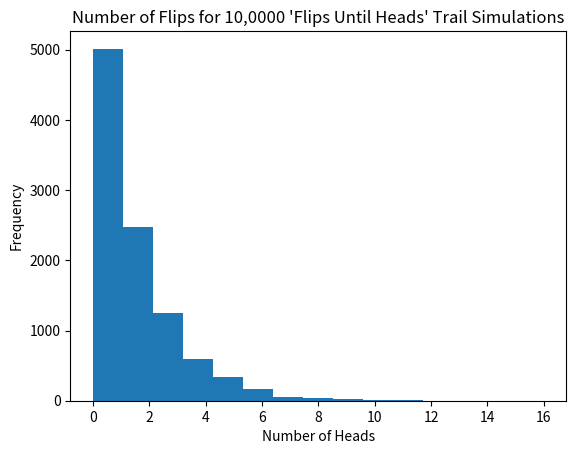

Write the Python code that produced this figure.
# Austin Pursley
# ECEN 303, Challenge 1
# March 23, 2017
import random
import numpy

# Part 1
def coinflip(p=0.5):
    """
    Method that simulates a coin flip with probability p.
    :param p: Probability for the coin flip, defaulted to 0.5.
    :return: 1 or 0, where 1 is heads and 0 is tails.
    """
    # x is a random number between 0 and 1.
    x = random.random()
    # If x is less than the probability it is 1, otherwise it is 0.
    if  x <= p:
        # 1 is heads
        h_or_t = 1
    else:
        #0 is tails
        h_or_t = 0
    return h_or_t

#1000 coin flips
head_count = 0.0
tails_count = 0.0
for i in range(0, 1000):
    x = coinflip()
    if x == 1:
        head_count += 1
    else:
        tails_count += 1
# The empirical probablity of heads, calculated from the number of heads
# divided by the total number of coin flips.
empir_prob_heads = head_count / (head_count + tails_count)
print('The empiracal probability of heads is %.3f \n' %empir_prob_heads)

# Part 2
def flip_until_heads(p=0.5):
    """
    Simulation for probability experiment where you see how many times you flip
    a coin before getting heads.
    :param p: probability for coin flip
    :return: Number of flips to get heads.
    """
    heads = False
    #Variable that keeps track of the number of flips
    flip_num = 0
    #While loop that stops when value a heads appears.
    while heads == 0:
        heads = coinflip(p)
        flip_num += 1
    return flip_num

# Test method
z = flip_until_heads()
print('Method Test: The number of times flipped until heads is %d \n' % z)
# Do 10,000 trails of flip_until_heads, returning values into list.
flip_num_list = [0]
for i in range(0, 10000):
    x = flip_until_heads()
    flip_num_list.append(x)
# Plot a histogram using list from the 10,000 trails.
import matplotlib.pyplot as plt
plt.hist(flip_num_list, 15)
plt.title("Number of Flips for 10,0000 'Flips Until Heads' Trail Simulations")
plt.xlabel('Number of Heads')
plt.ylabel('Frequency')
plt.show()